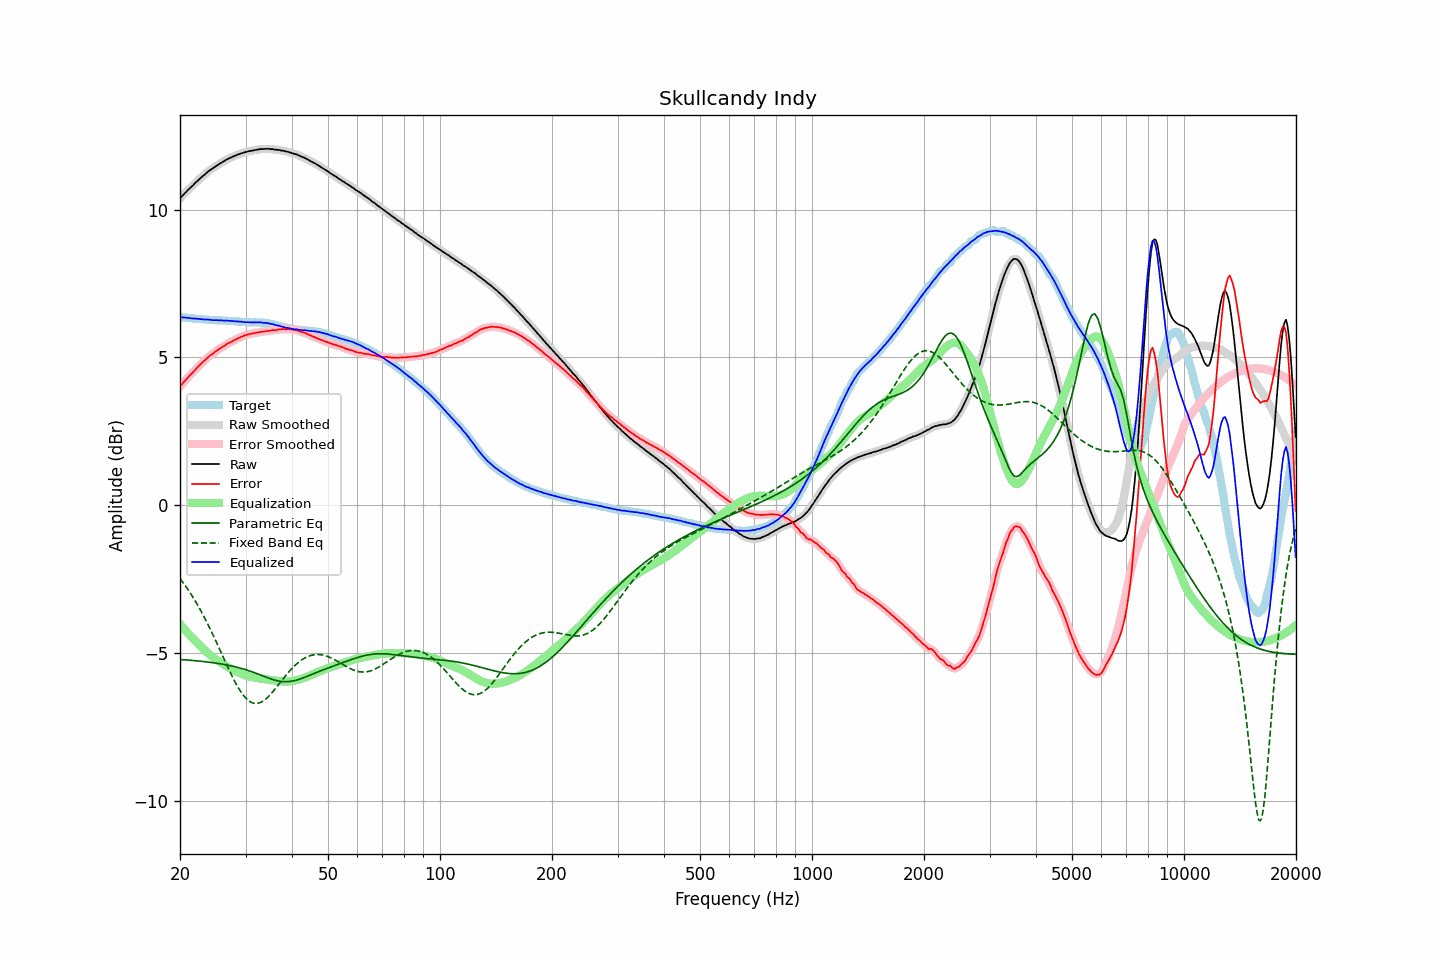

Data behind this chart, as committed beside it:
frequency, raw, error, smoothed, error_smoothed, equalization, parametric_eq, fixed_band_eq, equalized_raw, equalized_smoothed, target
20.00, 10.38, 4.02, 10.38, 4.02, -4.02, -5.21, -2.48, 6.36, 6.36, 6.36
20.20, 10.44, 4.08, 10.44, 4.08, -4.08, -5.22, -2.55, 6.36, 6.36, 6.36
20.40, 10.50, 4.15, 10.50, 4.14, -4.14, -5.22, -2.62, 6.36, 6.36, 6.35
20.61, 10.56, 4.21, 10.56, 4.21, -4.21, -5.23, -2.70, 6.35, 6.35, 6.35
20.81, 10.61, 4.27, 10.61, 4.27, -4.27, -5.23, -2.77, 6.34, 6.35, 6.34
21.02, 10.67, 4.33, 10.67, 4.33, -4.33, -5.23, -2.85, 6.34, 6.34, 6.34
21.23, 10.72, 4.39, 10.72, 4.39, -4.39, -5.24, -2.93, 6.33, 6.33, 6.33
21.44, 10.77, 4.44, 10.77, 4.44, -4.45, -5.24, -3.02, 6.32, 6.32, 6.33
21.66, 10.82, 4.50, 10.82, 4.50, -4.50, -5.25, -3.10, 6.32, 6.32, 6.32
21.87, 10.88, 4.56, 10.88, 4.56, -4.56, -5.25, -3.19, 6.32, 6.32, 6.32
22.09, 10.93, 4.62, 10.93, 4.62, -4.62, -5.26, -3.28, 6.31, 6.31, 6.31
22.31, 10.98, 4.67, 10.98, 4.67, -4.67, -5.26, -3.38, 6.31, 6.31, 6.31
22.54, 11.03, 4.72, 11.03, 4.73, -4.73, -5.27, -3.47, 6.30, 6.30, 6.31
22.76, 11.08, 4.78, 11.08, 4.78, -4.78, -5.27, -3.57, 6.30, 6.30, 6.30
22.99, 11.13, 4.83, 11.13, 4.83, -4.84, -5.28, -3.67, 6.29, 6.29, 6.30
23.22, 11.17, 4.88, 11.17, 4.89, -4.89, -5.29, -3.77, 6.28, 6.29, 6.28
23.45, 11.22, 4.94, 11.22, 4.94, -4.94, -5.29, -3.88, 6.28, 6.28, 6.28
23.69, 11.27, 4.99, 11.27, 4.99, -4.98, -5.30, -3.99, 6.29, 6.28, 6.28
23.92, 11.31, 5.04, 11.31, 5.03, -5.03, -5.31, -4.10, 6.28, 6.28, 6.27
24.16, 11.35, 5.08, 11.35, 5.07, -5.07, -5.31, -4.21, 6.27, 6.27, 6.27
24.40, 11.38, 5.11, 11.38, 5.11, -5.12, -5.32, -4.32, 6.26, 6.27, 6.27
24.65, 11.42, 5.15, 11.42, 5.15, -5.16, -5.33, -4.44, 6.26, 6.26, 6.27
24.89, 11.46, 5.20, 11.46, 5.20, -5.20, -5.34, -4.55, 6.26, 6.26, 6.26
25.14, 11.50, 5.24, 11.50, 5.24, -5.24, -5.34, -4.67, 6.26, 6.26, 6.26
25.39, 11.53, 5.27, 11.53, 5.28, -5.27, -5.35, -4.79, 6.26, 6.26, 6.26
25.65, 11.57, 5.31, 11.57, 5.31, -5.31, -5.36, -4.91, 6.26, 6.26, 6.26
25.91, 11.60, 5.34, 11.60, 5.34, -5.35, -5.37, -5.03, 6.25, 6.25, 6.25
26.16, 11.63, 5.38, 11.63, 5.38, -5.38, -5.38, -5.15, 6.25, 6.25, 6.25
26.43, 11.66, 5.41, 11.66, 5.41, -5.41, -5.39, -5.27, 6.24, 6.25, 6.25
26.69, 11.70, 5.46, 11.69, 5.45, -5.45, -5.40, -5.39, 6.25, 6.25, 6.24
26.96, 11.72, 5.48, 11.72, 5.48, -5.48, -5.41, -5.51, 6.24, 6.24, 6.24
27.23, 11.75, 5.51, 11.75, 5.51, -5.51, -5.42, -5.62, 6.24, 6.24, 6.24
27.50, 11.77, 5.53, 11.77, 5.54, -5.54, -5.43, -5.73, 6.23, 6.23, 6.24
27.77, 11.80, 5.56, 11.80, 5.56, -5.57, -5.45, -5.84, 6.23, 6.23, 6.24
28.05, 11.82, 5.59, 11.82, 5.59, -5.59, -5.46, -5.95, 6.23, 6.23, 6.22
28.33, 11.84, 5.62, 11.84, 5.62, -5.62, -5.47, -6.05, 6.22, 6.22, 6.22
28.62, 11.87, 5.65, 11.86, 5.65, -5.65, -5.49, -6.15, 6.22, 6.22, 6.22
28.90, 11.88, 5.67, 11.88, 5.67, -5.67, -5.50, -6.24, 6.21, 6.21, 6.21
29.19, 11.91, 5.70, 11.90, 5.70, -5.70, -5.51, -6.32, 6.21, 6.21, 6.21
29.48, 11.92, 5.71, 11.92, 5.72, -5.72, -5.53, -6.40, 6.20, 6.20, 6.21
29.78, 11.94, 5.74, 11.94, 5.74, -5.74, -5.55, -6.47, 6.20, 6.20, 6.19
30.08, 11.95, 5.76, 11.95, 5.76, -5.76, -5.56, -6.52, 6.19, 6.19, 6.19
30.38, 11.97, 5.78, 11.97, 5.78, -5.77, -5.58, -6.58, 6.20, 6.19, 6.19
30.68, 11.98, 5.79, 11.98, 5.79, -5.79, -5.60, -6.62, 6.19, 6.19, 6.19
30.99, 11.99, 5.80, 11.99, 5.80, -5.80, -5.62, -6.66, 6.19, 6.19, 6.19
31.30, 12.00, 5.81, 12.00, 5.81, -5.81, -5.64, -6.68, 6.19, 6.19, 6.18
31.61, 12.01, 5.82, 12.01, 5.82, -5.82, -5.65, -6.70, 6.19, 6.19, 6.19
31.93, 12.02, 5.83, 12.02, 5.83, -5.83, -5.67, -6.70, 6.19, 6.19, 6.19
32.24, 12.03, 5.84, 12.03, 5.84, -5.84, -5.70, -6.70, 6.19, 6.19, 6.19
32.57, 12.04, 5.85, 12.04, 5.85, -5.85, -5.72, -6.69, 6.19, 6.19, 6.19
32.89, 12.05, 5.87, 12.05, 5.86, -5.86, -5.74, -6.67, 6.19, 6.18, 6.18
33.22, 12.05, 5.87, 12.05, 5.87, -5.87, -5.76, -6.64, 6.18, 6.18, 6.18
33.55, 12.05, 5.87, 12.05, 5.88, -5.88, -5.78, -6.61, 6.17, 6.17, 6.18
33.89, 12.06, 5.89, 12.06, 5.89, -5.89, -5.80, -6.57, 6.17, 6.17, 6.17
34.23, 12.06, 5.90, 12.06, 5.89, -5.89, -5.82, -6.52, 6.16, 6.16, 6.16
34.57, 12.06, 5.90, 12.06, 5.90, -5.90, -5.84, -6.47, 6.16, 6.16, 6.16
34.92, 12.05, 5.90, 12.05, 5.91, -5.91, -5.86, -6.41, 6.14, 6.15, 6.14
35.27, 12.05, 5.92, 12.05, 5.92, -5.91, -5.88, -6.35, 6.13, 6.13, 6.13
35.62, 12.05, 5.93, 12.04, 5.92, -5.92, -5.90, -6.29, 6.13, 6.12, 6.12
35.97, 12.03, 5.92, 12.04, 5.92, -5.93, -5.91, -6.22, 6.10, 6.11, 6.11
... 635 more rows
